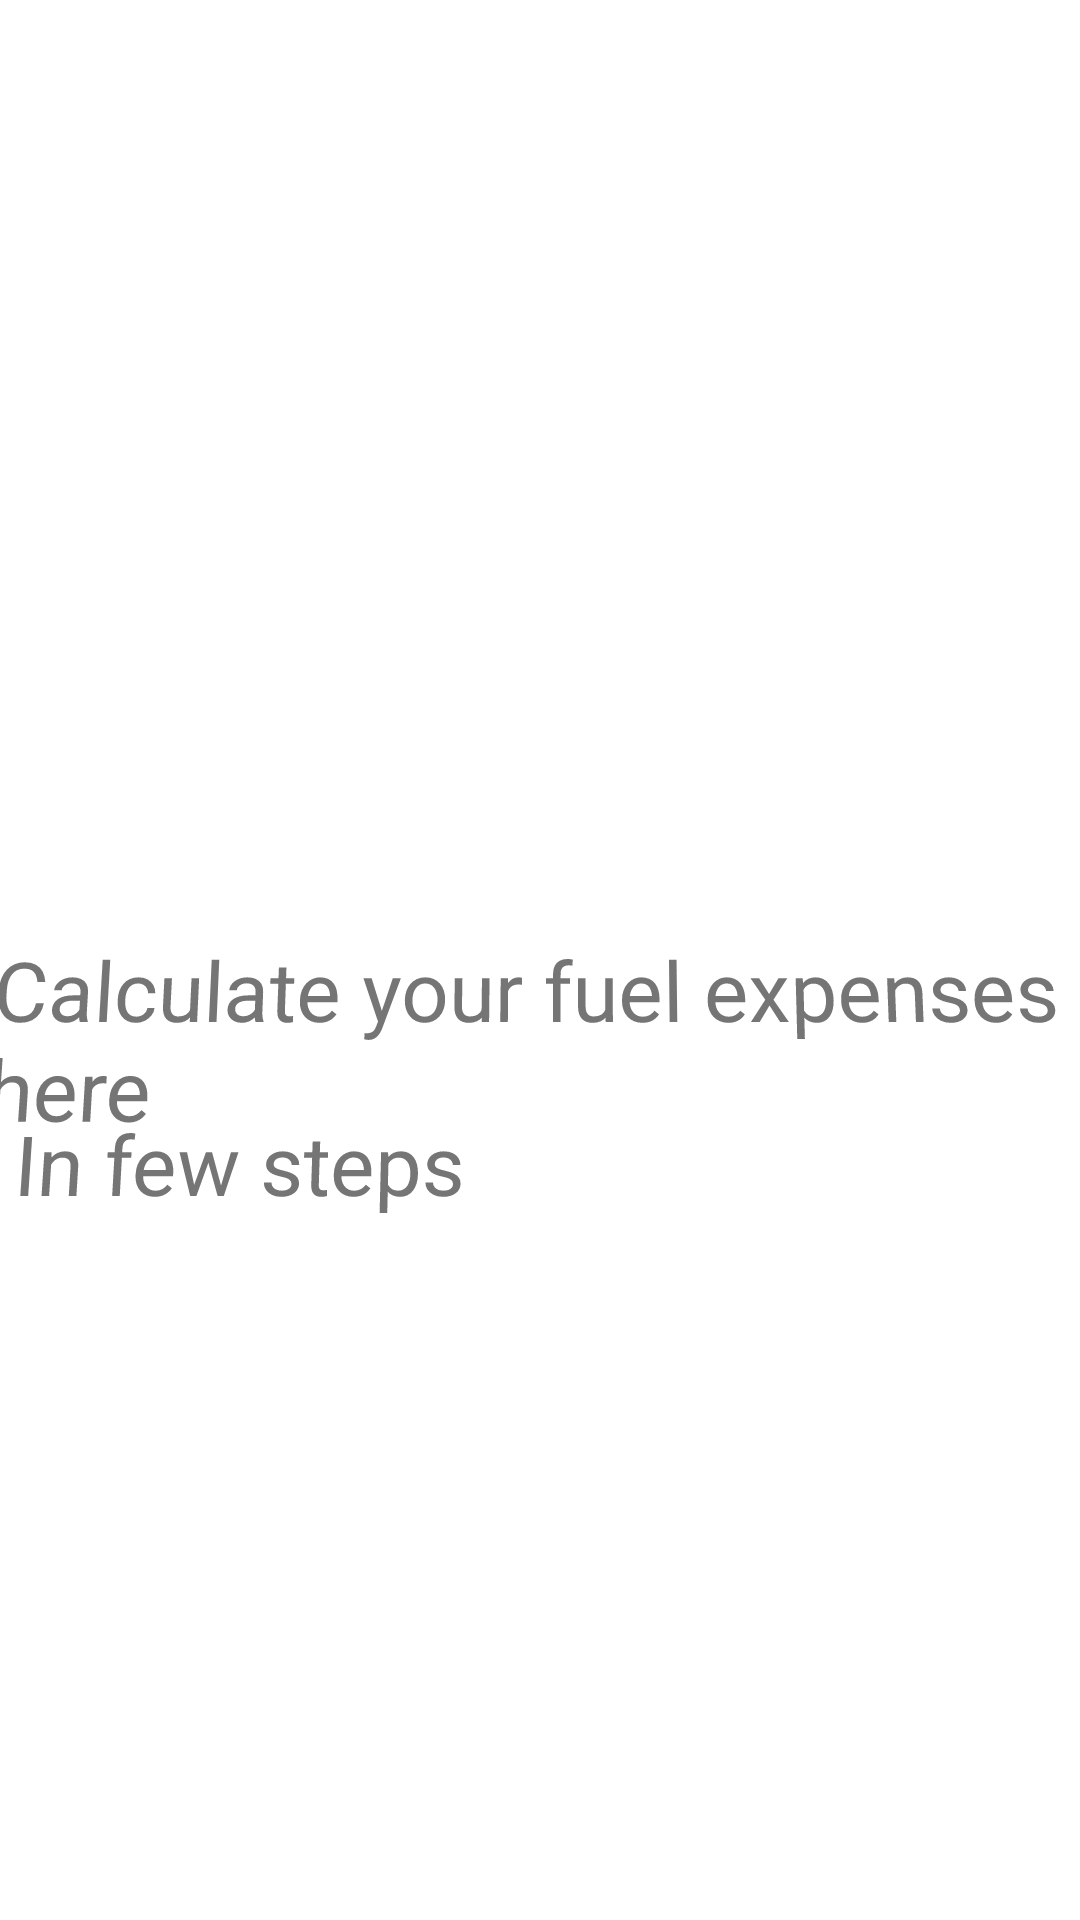

Android layout source for this screen:
<!-- AndroidManifest.xml: application theme Theme.CalculateFuelConsumption -->
<!-- res/layout/activity_splash_screen2.xml -->
<?xml version="1.0" encoding="utf-8"?>
<androidx.constraintlayout.widget.ConstraintLayout xmlns:android="http://schemas.android.com/apk/res/android"
    xmlns:app="http://schemas.android.com/apk/res-auto"
    xmlns:tools="http://schemas.android.com/tools"
    android:layout_width="match_parent"
    android:layout_height="match_parent"
    tools:context=".SplashScreen">

    <ImageView
        android:id="@+id/SplashScreenImage"
        android:layout_width="300dp"
        android:layout_height="200dp"
        android:src="@mipmap/ic_launcher_round"
        app:layout_constraintBottom_toBottomOf="parent"
        app:layout_constraintHorizontal_bias="0.495"
        app:layout_constraintLeft_toLeftOf="parent"
        app:layout_constraintRight_toRightOf="parent"
        app:layout_constraintTop_toTopOf="parent"
        app:layout_constraintVertical_bias="0.169" />

    <TextView
        android:id="@+id/textView"
        android:layout_width="393dp"
        android:layout_height="67dp"
        android:rotationX="4"
        android:text="Calculate your fuel expenses here"
        android:textSize="28dp"
        app:layout_constraintBottom_toBottomOf="parent"
        app:layout_constraintHorizontal_bias="0.111"
        app:layout_constraintLeft_toLeftOf="parent"
        app:layout_constraintRight_toRightOf="parent"
        app:layout_constraintTop_toTopOf="parent"
        app:layout_constraintVertical_bias="0.543" />

    <TextView
        android:id="@+id/textView1"
        android:layout_width="393dp"
        android:layout_height="67dp"
        android:rotationX="4"
        android:text=" In few steps"
        android:textSize="28dp"
        app:layout_constraintBottom_toBottomOf="parent"
        app:layout_constraintHorizontal_bias="0.111"
        app:layout_constraintLeft_toLeftOf="parent"
        app:layout_constraintRight_toRightOf="parent"
        app:layout_constraintTop_toTopOf="parent"
        app:layout_constraintVertical_bias="0.644" />

</androidx.constraintlayout.widget.ConstraintLayout>
<!-- resources referenced by this layout -->
<resources>
  <style name="Theme.CalculateFuelConsumption" parent="Theme.MaterialComponents.DayNight.DarkActionBar">
          
          <item name="colorPrimary">@color/purple_500</item>
          <item name="colorPrimaryVariant">@color/purple_700</item>
          <item name="colorOnPrimary">@color/white</item>
          
          <item name="colorSecondary">@color/teal_200</item>
          <item name="colorSecondaryVariant">@color/teal_700</item>
          <item name="colorOnSecondary">@color/black</item>
          
          <item name="android:statusBarColor" tools:targetApi="l">?attr/colorPrimaryVariant</item>
          
      </style>
  <!-- not gathered from this repository: default colours our renderer supplied (Android Studio template values) -->
  <color name="purple_500">#FF6200EE</color>
  <color name="purple_700">#FF3700B3</color>
  <color name="teal_200">#FF03DAC5</color>
  <color name="teal_700">#FF018786</color>
  <color name="black">#FF000000</color>
  <color name="white">#FFFFFFFF</color>
</resources>
